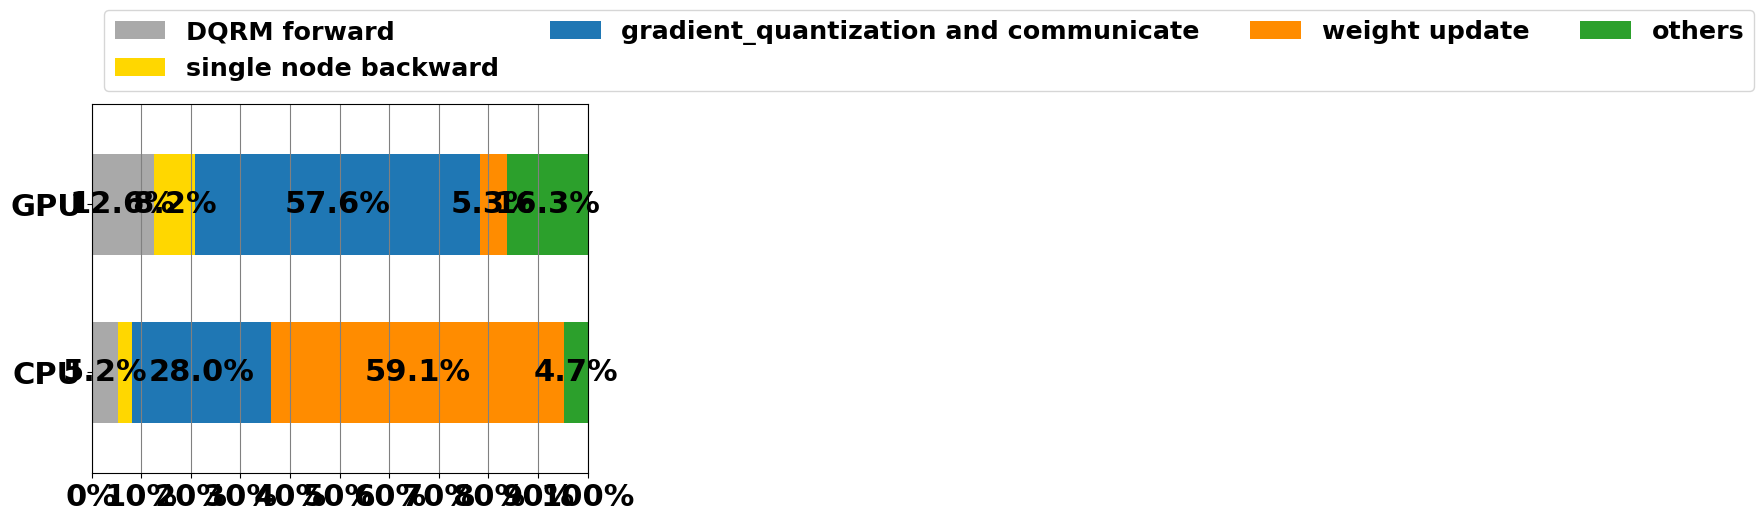

Here is the Python script that generated this plot:
# libraries
import numpy as np
import matplotlib.pyplot as plt
from matplotlib import rc
import pandas as pd
import matplotlib 

font = {'family' : 'normal',
        'weight' : 'bold',
        'size'   : 22}

matplotlib.rc('font', **font) 
 
# # Data
# r = [0,1,2,3,4]
# raw_data = {'greenBars': [20, 1.5, 7, 10, 5], 'orangeBars': [5, 15, 5, 10, 15],'blueBars': [2, 15, 18, 5, 10]}
# df = pd.DataFrame(raw_data)
 
# # From raw value to percentage
# totals = [i+j+k for i,j,k in zip(df['greenBars'], df['orangeBars'], df['blueBars'])]
# greenBars = [i / j * 100 for i,j in zip(df['greenBars'], totals)]
# orangeBars = [i / j * 100 for i,j in zip(df['orangeBars'], totals)]
# blueBars = [i / j * 100 for i,j in zip(df['blueBars'], totals)]
 
# # plot
# barWidth = 0.55 
# names = ('A','B','C','D','E')
# # Create green Bars
# plt.barh(r, greenBars, color='#b5ffb9', edgecolor='white', height=barWidth) 
# # Create orange Bars
# plt.barh(r, orangeBars, left=greenBars, color='#f9bc86', edgecolor='white', height=barWidth) 
# # Create blue Bars
# plt.barh(r, blueBars, left=[i+j for i,j in zip(greenBars, orangeBars)], color='#a3acff', edgecolor='white', height=barWidth) 
 
# # Custom x axis
# plt.xticks(r, names)
# plt.xlabel("group")
 
# # Show graphic
# plt.show() 

# sections_performed = ["gradient communication", "single-process backward", "DLRM forward", "weight step", "others"] 
sections_performed = ["DQRM forward", "single node backward", "gradient_quantization and communicate", "weight update", "others"] 
# category_colors = plt.get_cmap('RdYlGn')(
#         np.linspace(0.15, 0.85, len(sections_performed))) 
# category_colors = ["tab:blue", "darkorange", "darkgrey", "gold", "tab:green"] 
category_colors = ["darkgrey", "gold", "tab:blue", "darkorange", "tab:green"] 
y_pos = [0, 0.5] 
devices = ["CPU", "GPU"] 
# percentage_performance = [[0.2804, 0.0283, 0.0524, 0.5914], [0.5751, 0.0826, 0.1259, 0.0536]] 
percentage_performance = [[0.0524, 0.0283, 0.2804, 0.5914], [0.1261, 0.0817, 0.5758, 0.0529]] 
percentage_performance[0].append(1.0 - np.sum(percentage_performance[0])) 
percentage_performance[1].append(1.0 - np.sum(percentage_performance[1])) 

perc_per_hlp = np.array(percentage_performance) 
perc_per_cum = perc_per_hlp.cumsum(axis = 1) 
print(perc_per_hlp) 
print(perc_per_hlp.cumsum(axis = 1)) 

fig, ax = plt.subplots() 
for i, (section, color) in enumerate(zip(sections_performed, category_colors)): 
    widths = perc_per_hlp[:, i] 
    starts = perc_per_cum[:, i] - widths 
    ax.barh(y_pos, width = widths, left = starts, height = 0.3, label = section, color = color) 

    xcenters = starts + widths / 2

    # r, g, b, _ = color
    # text_color = 'white' if r * g * b < 0.5 else 'darkgrey' 
    text_color = "black" 

    for y, (x, c) in enumerate(zip(xcenters, ['%.1f'%(i * 100) + "%" for i in widths])): 
        if widths[y] >= 0.03: 
            ax.text(x, y_pos[y], str(c), ha='center', va='center',
                    color=text_color) 

ax.invert_yaxis() 
ax.set_ylim(-0.3, 0.8) 
ax.set_yticks(y_pos) 
ax.set_yticklabels(devices) 
ax.set_xlim(0, 1) 
ticks = [i for i in np.arange(0, 1, 0.1)] 
ticks.append(1.0) 
ax.set_xticks(ticks) 
ticks_x = ["0%", "10%", "20%", "30%", "40%", "50%", "60%", "70%", "80%", "90%", "100%"] 
ax.set_xticklabels(ticks_x) 

ax.legend(ncol = len(sections_performed) - 1, bbox_to_anchor=(0, 1),
              loc='lower left', fontsize='small') 
ax.xaxis.grid(True, color = 'grey') 

plt.show()
